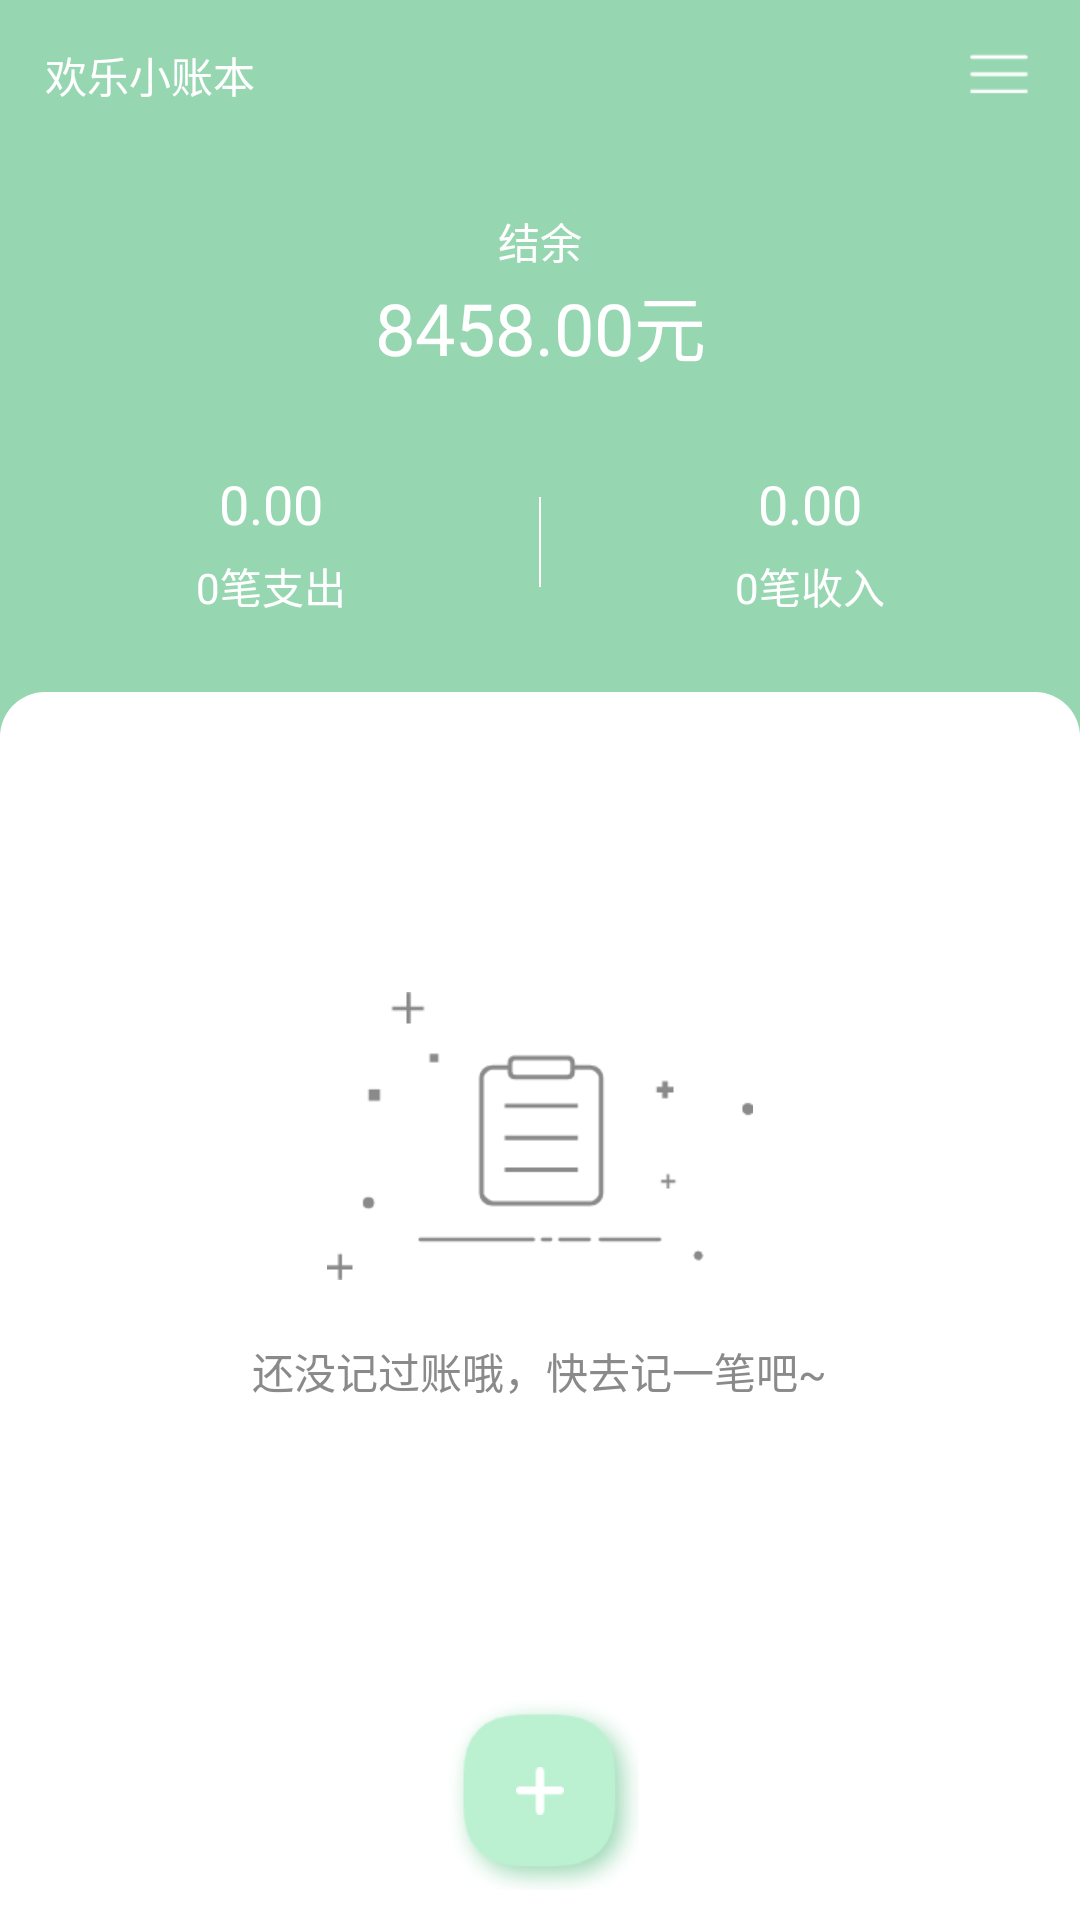

Layout XML and referenced resources for this Android screen:
<!-- AndroidManifest.xml: application theme AppTheme -->
<!-- res/layout/activity_main.xml -->
<?xml version="1.0" encoding="utf-8"?>
<RelativeLayout xmlns:android="http://schemas.android.com/apk/res/android"
    xmlns:app="http://schemas.android.com/apk/res-auto"
    android:layout_width="match_parent"
    android:layout_height="match_parent"
    android:background="@color/mainColor">

    <RelativeLayout
        android:id="@+id/rl_title"
        android:layout_width="match_parent"
        android:layout_height="50dp">

        <ImageView
            android:id="@+id/iv_more"
            android:layout_width="wrap_content"
            android:layout_height="wrap_content"
            android:layout_alignParentEnd="true"
            android:layout_centerVertical="true"
            android:layout_marginEnd="5dp"
            android:padding="10dp"
            android:src="@drawable/more2" />

        <TextView
            android:id="@+id/tv_app_name"
            android:layout_width="wrap_content"
            android:layout_height="wrap_content"
            android:layout_centerVertical="true"
            android:layout_marginStart="5dp"
            android:padding="10dp"
            android:text="@string/app_name"
            android:textColor="@color/white"
            android:textSize="14sp" />
    </RelativeLayout>

    

    

    <android.support.design.widget.CoordinatorLayout
        android:id="@+id/cl_top"
        android:layout_width="match_parent"
        android:layout_height="match_parent"
        android:layout_below="@+id/rl_title">

        <android.support.design.widget.AppBarLayout
            android:id="@+id/appBarLayout"
            android:layout_width="match_parent"
            android:layout_height="wrap_content"
            android:fitsSystemWindows="true"
            app:elevation="0dp">

            <android.support.design.widget.CollapsingToolbarLayout
                android:id="@+id/collapsingToolbarLayout"
                android:layout_width="match_parent"
                android:layout_height="match_parent"
                app:collapsedTitleGravity="center"
                app:layout_scrollFlags="scroll|exitUntilCollapsed">

                <include
                    android:id="@+id/view_main_top"
                    layout="@layout/home_top_view"
                    android:layout_width="match_parent"
                    android:layout_height="wrap_content"
                    app:layout_collapseMode="parallax" />
            </android.support.design.widget.CollapsingToolbarLayout>

        </android.support.design.widget.AppBarLayout>

        <android.support.v7.widget.RecyclerView
            android:id="@+id/rv_list"
            android:layout_width="match_parent"
            android:layout_height="match_parent"
            android:background="@drawable/home_page_corner_bg"
            android:paddingTop="10dp"
            android:visibility="gone"
            app:layout_behavior="@string/appbar_scrolling_view_behavior" />

        <LinearLayout
            android:id="@+id/ll_empty"
            android:layout_width="match_parent"
            android:layout_height="match_parent"
            android:background="@drawable/home_page_corner_bg"
            app:layout_behavior="@string/appbar_scrolling_view_behavior">

            <include
                android:id="@+id/view_empty"
                layout="@layout/empty_view"
                android:layout_width="match_parent"
                android:layout_height="wrap_content"
                android:layout_marginTop="100dp" />
        </LinearLayout>
    </android.support.design.widget.CoordinatorLayout>

    <ImageView
        android:id="@+id/iv_home_add"
        android:layout_width="wrap_content"
        android:layout_height="wrap_content"
        android:layout_alignParentBottom="true"
        android:layout_centerHorizontal="true"
        android:layout_marginBottom="10dp"
        android:background="@drawable/btn_shadow_bg"
        android:contentDescription="@string/app_name"
        android:padding="25dp"
        android:src="@drawable/add_ic" />
</RelativeLayout>
<!-- res/layout/home_top_view.xml (included above) -->
<android.support.constraint.ConstraintLayout xmlns:android="http://schemas.android.com/apk/res/android"
    xmlns:app="http://schemas.android.com/apk/res-auto"
    xmlns:tools="http://schemas.android.com/tools"
    android:id="@+id/cl_top"
    android:layout_width="match_parent"
    android:layout_height="wrap_content"
    android:background="@color/mainColor"
    android:paddingTop="10dp"
    android:paddingBottom="15dp">

    <LinearLayout
        android:id="@+id/ll_surplus"
        android:layout_width="wrap_content"
        android:layout_height="wrap_content"
        android:layout_marginBottom="10dp"
        android:gravity="center"
        android:orientation="vertical"
        android:padding="10dp"
        app:layout_constraintBottom_toTopOf="@+id/ll_home_expend"
        app:layout_constraintEnd_toEndOf="parent"
        app:layout_constraintStart_toStartOf="parent"
        app:layout_constraintTop_toTopOf="parent">

        <TextView
            android:layout_width="wrap_content"
            android:layout_height="wrap_content"
            android:text="结余"
            android:textColor="@color/white" />

        <TextView
            android:id="@+id/tv_surplus"
            android:layout_width="wrap_content"
            android:layout_height="wrap_content"
            android:textColor="@color/white"
            android:textSize="24sp"
            tools:text="8458.00元" />

    </LinearLayout>

    <LinearLayout
        android:id="@+id/ll_home_expend"
        android:layout_width="wrap_content"
        android:layout_height="wrap_content"
        android:gravity="center_horizontal"
        android:orientation="vertical"
        android:padding="10dp"
        app:layout_constraintBottom_toBottomOf="parent"
        app:layout_constraintEnd_toEndOf="@id/view_line"
        app:layout_constraintStart_toStartOf="parent">

        <TextView
            android:id="@+id/tv_expense_money"
            android:layout_width="wrap_content"
            android:layout_height="wrap_content"
            android:text="0.00"
            android:textColor="@color/white"
            android:textSize="18sp" />

        <TextView
            android:id="@+id/tv_expense_count"
            android:layout_width="wrap_content"
            android:layout_height="wrap_content"
            android:layout_marginTop="5dp"
            android:text="0笔支出"
            android:textColor="@color/white"
            android:textSize="14sp" />

    </LinearLayout>

    <View
        android:id="@+id/view_line"
        android:layout_width="0.5dp"
        android:layout_height="30dp"
        android:background="@color/white"
        app:layout_constraintBottom_toBottomOf="@+id/ll_home_expend"
        app:layout_constraintEnd_toEndOf="parent"
        app:layout_constraintStart_toStartOf="parent"
        app:layout_constraintTop_toTopOf="@+id/ll_home_expend" />


    <LinearLayout
        android:id="@+id/ll_home_income"
        android:layout_width="wrap_content"
        android:layout_height="wrap_content"
        android:gravity="center_horizontal"
        android:orientation="vertical"
        android:padding="10dp"
        app:layout_constraintBottom_toBottomOf="parent"
        app:layout_constraintEnd_toEndOf="parent"
        app:layout_constraintStart_toStartOf="@id/view_line">

        <TextView
            android:id="@+id/tv_income_money"
            android:layout_width="wrap_content"
            android:layout_height="wrap_content"
            android:text="0.00"
            android:textColor="@color/white"
            android:textSize="18sp" />

        <TextView
            android:id="@+id/tv_income_count"
            android:layout_width="wrap_content"
            android:layout_height="wrap_content"
            android:layout_marginTop="5dp"
            android:text="0笔收入"
            android:textColor="@color/white"
            android:textSize="14sp" />

    </LinearLayout>

</android.support.constraint.ConstraintLayout>
<!-- res/layout/empty_view.xml (included above) -->
<?xml version="1.0" encoding="utf-8"?>
<RelativeLayout xmlns:android="http://schemas.android.com/apk/res/android"
    xmlns:app="http://schemas.android.com/apk/res-auto"
    android:layout_width="match_parent"
    android:layout_height="wrap_content">

    <ImageView
        android:id="@+id/iv_empty"
        android:layout_width="wrap_content"
        android:layout_height="wrap_content"
        android:layout_centerHorizontal="true"
        android:src="@drawable/empty_ic" />

    <TextView
        android:id="@+id/tv_tips"
        android:layout_width="wrap_content"
        android:layout_height="wrap_content"
        android:layout_below="@+id/iv_empty"
        android:layout_centerHorizontal="true"
        android:textSize="14sp"
        android:textColor="@color/secondtextcolor"
        android:layout_marginTop="20dp"
        android:text="还没记过账哦，快去记一笔吧~"/>

</RelativeLayout>
<!-- resources referenced by this layout -->
<resources>
  <color name="mainColor">#96d6b1</color>
  <color name="secondtextcolor">#8a8a8a</color>
  <color name="white">#ffffff</color>
  <!-- drawable add_ic: png bitmap (drawable-xhdpi, 292 bytes) -->
  <!-- drawable empty_ic: png bitmap (drawable-xhdpi, 4377 bytes) -->
  <!-- drawable home_page_corner_bg (drawable) -->
  <?xml version="1.0" encoding="utf-8"?>
  <shape xmlns:android="http://schemas.android.com/apk/res/android"
      android:shape="rectangle">
      
      <corners
          android:topLeftRadius="15dp"
          android:topRightRadius="15dp" />
      <solid android:color="@color/white" />
  </shape>
  <!-- drawable more2: png bitmap (drawable-xhdpi, 339 bytes) -->
  <string name="app_name">欢乐小账本</string>
  <style name="AppTheme" parent="Theme.AppCompat.Light.NoActionBar">
          
          <item name="colorPrimary">@color/white</item>
          <item name="colorPrimaryDark">@color/black</item>
          <item name="colorAccent">@color/maintextcolor</item>
          <item name="android:windowTranslucentNavigation">false</item>
          <item name="android:windowNoTitle">true</item>
      </style>
  <color name="black">#000000</color>
  <color name="maintextcolor">#2d2d2d</color>
</resources>
